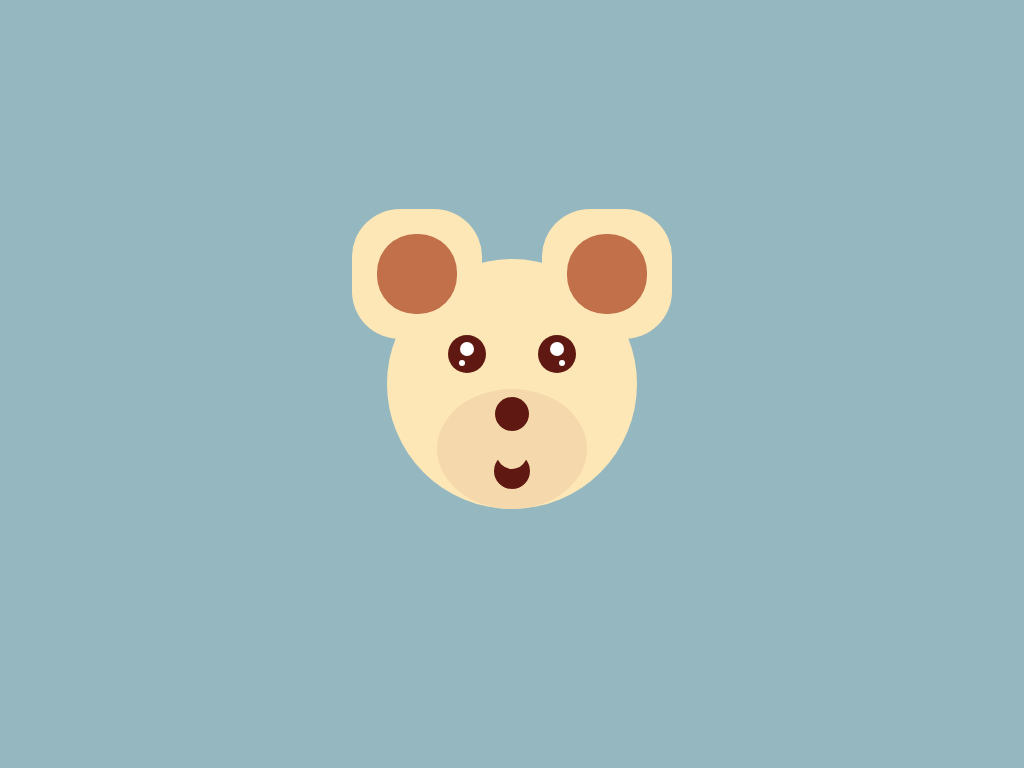

Recreate this image using only HTML and CSS.

<!-- file: index.html -->
<!DOCTYPE html>
<html lang="en">

<head>
    <meta charset="UTF-8">
    <meta name="viewport" content="width=device-width, initial-scale=1.0">
    <title>Teddy</title>
    <link rel="stylesheet" href="style.css">
</head>

<body>
    <div class="teddy"></div>
</body>

</html>

/* file: style.css */
body{
    background: #95b7c0;
    padding: 0;
    margin: 0;
  }
  /* head */
  .teddy{
    background-color: #fde7b6;
    height: 250px;
    width: 250px;
    border-radius: 50%;
    position: absolute;
    margin: auto;
    top: 0;
    bottom: 0;
    left: 0;
    right: 0;
  }
  /* mouth area */
  .teddy::before{
    position: absolute;
    content: "";
    background-color: #f5d9ad;
    height: 120px;
    width: 150px;
    border-radius: 50%;
    top: 130px;
    left: 50px;
  }
  /*  help shape tongue  */
  .teddy::after{
    position: absolute;
    content: "";
    height: 30px;
    width: 30px;
    border-radius: 50%;
    background-color: transparent;
    top: 180px;
    left: 110px;
    box-shadow: 
       /*   inside ears   */
      -95px -180px 0 25px #c2704a,
      95px -180px 0 25px #c2704a,
      /*  ears    */
      -95px -180px 0 50px #fde7b6,
      95px -180px 0 50px #fde7b6,
      /*  eye balls    */
      45px -105px 0 -8px #ffffff,
      -45px -105px 0 -8px #ffffff,
      /*    eye sparkle  */
      50px -91px 0 -12px #ffffff,
      -50px -91px 0 -12px #ffffff,
      /*    eyes  */
      45px -100px 0 4px #5f1912,
      -45px -100px 0 4px #5f1912,
      /*  nose    */
      0 -40px 0 2px #5f1912,
      /*  tongue    */
      0 17px 0 3px #5f1912;
  }

  /* see codepen here: https://codepen.io/ayninur/pen/KKgXqqE */
